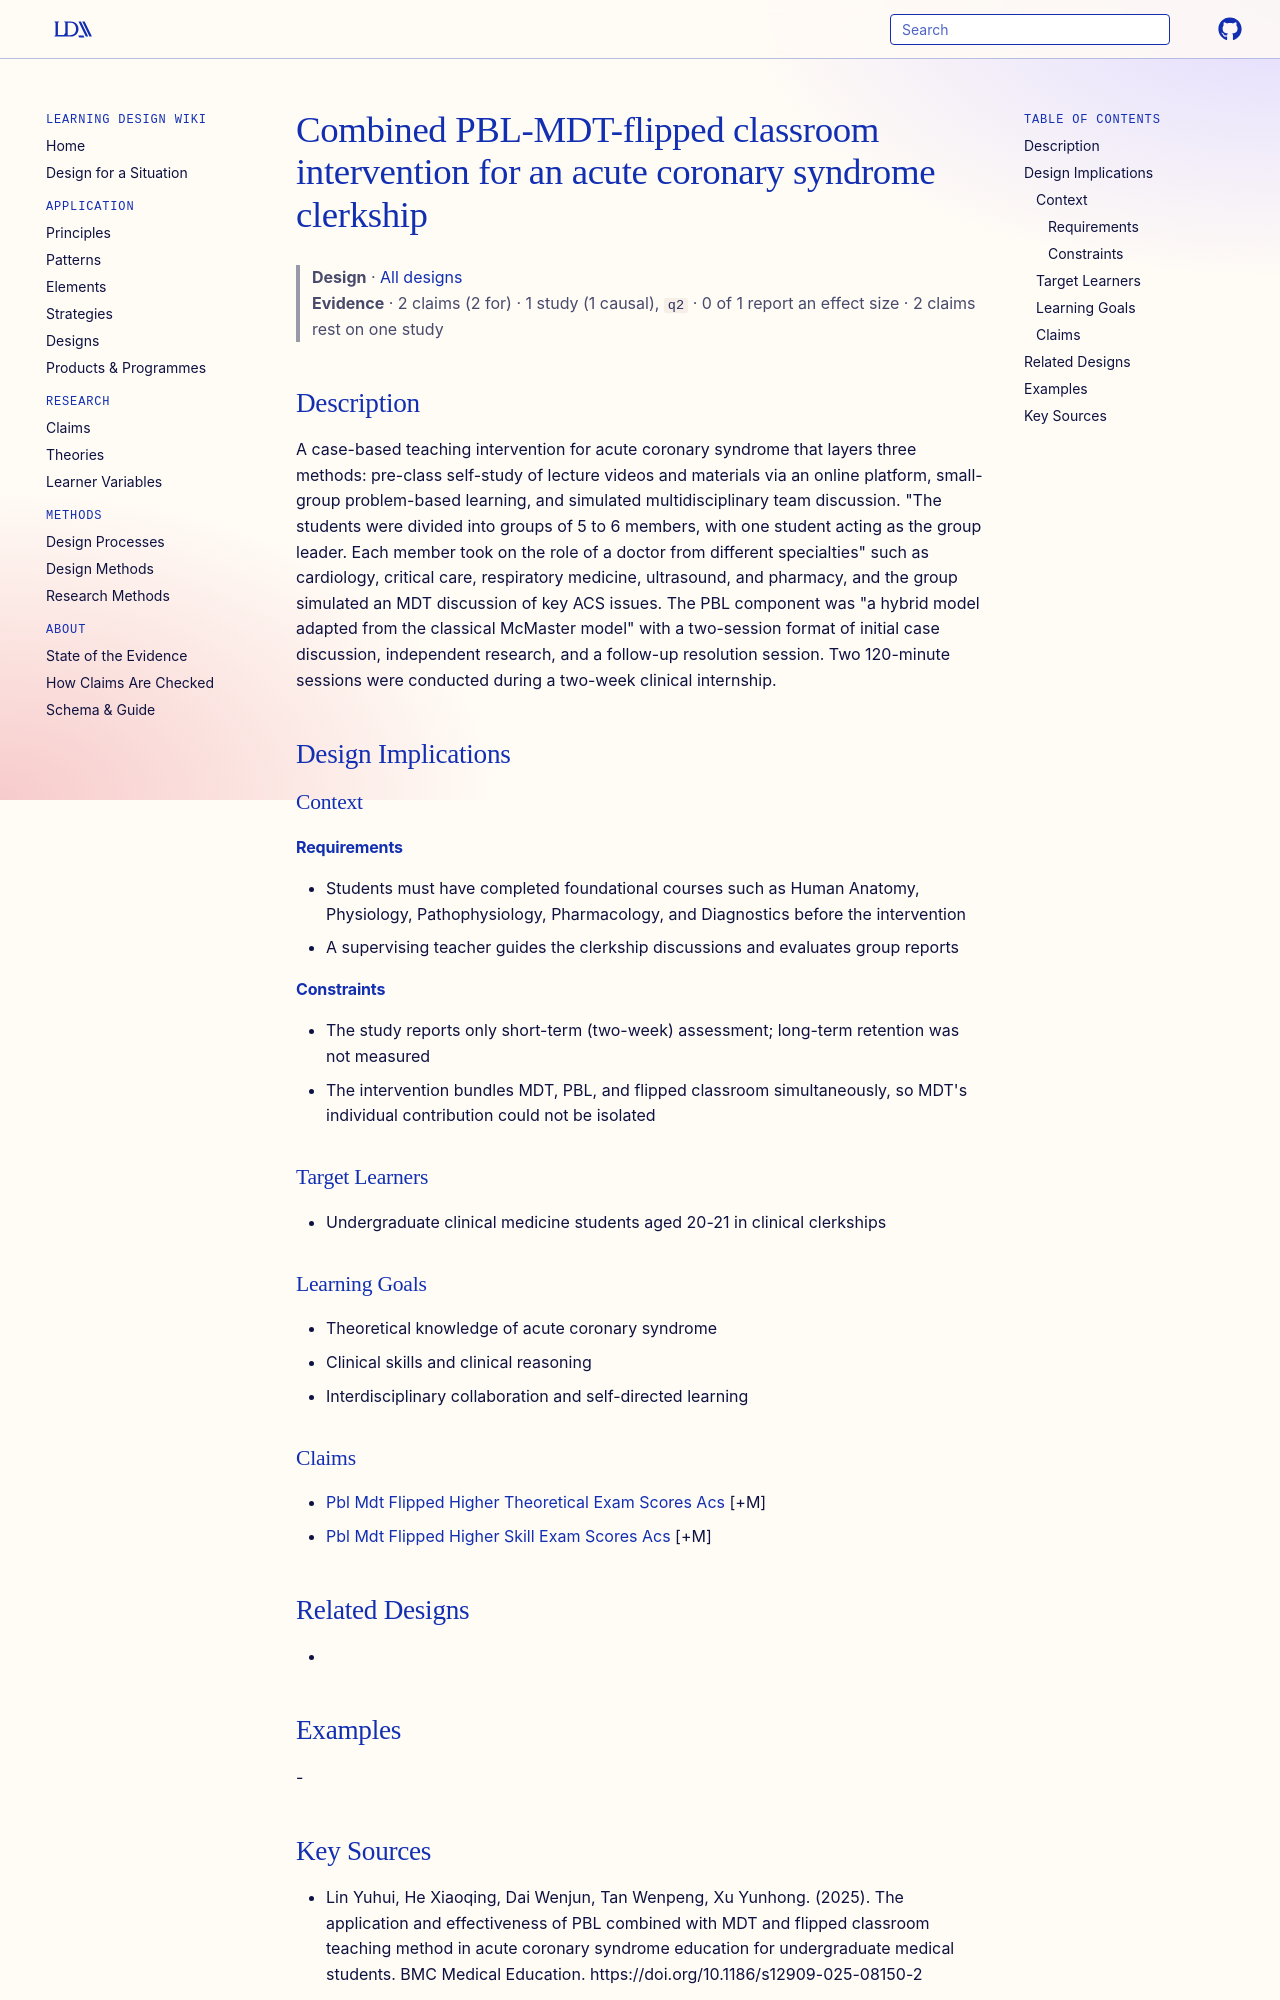

repository: Learning-Design-Alliance/learning-wiki · page: designs/pbl-mdt-flipped-classroom-acs-intervention/index.html · generator: mkdocs

---
type: design
id: pbl-mdt-flipped-classroom-acs-intervention
title: Combined PBL-MDT-flipped classroom intervention for an acute coronary syndrome clerkship
description: "A case-based teaching intervention for acute coronary syndrome that layers three methods: pre-class self-study of lecture videos and materials via an online platform, small-group problem-based learning, and simulated..."
status: review
generated:
  by: "process:settle-candidates"
  at: 2026-11-05
sources:
  - id: lin-yuhui-2025
    resource: "https://doi.org/10.1186/s12909-025-08150-2"
    title: "Lin Yuhui, He Xiaoqing, Dai Wenjun, Tan Wenpeng, Xu Yunhong. (2025). The application and effectiveness of PBL combined with MDT and flipped classroom teaching method in acute coronary syndrome education for undergraduate medical students. BMC Medical Education. https://doi.org/10.1186/s12909-025-08150-2"
    author: Lin Yuhui, He Xiaoqing, Dai Wenjun, Tan Wenpeng, Xu Yunhong
---

# Combined PBL-MDT-flipped classroom intervention for an acute coronary syndrome clerkship

> **Design** · [All designs](index.md)
> **Evidence** · 2 claims (2 for) · 1 study (1 causal), `q2` · 0 of 1 report an effect size · 2 claims rest on one study

## Description
A case-based teaching intervention for acute coronary syndrome that layers three methods: pre-class self-study of lecture videos and materials via an online platform, small-group problem-based learning, and simulated multidisciplinary team discussion. "The students were divided into groups of 5 to 6 members, with one student acting as the group leader. Each member took on the role of a doctor from different specialties" such as cardiology, critical care, respiratory medicine, ultrasound, and pharmacy, and the group simulated an MDT discussion of key ACS issues. The PBL component was "a hybrid model adapted from the classical McMaster model" with a two-session format of initial case discussion, independent research, and a follow-up resolution session. Two 120-minute sessions were conducted during a two-week clinical internship.

## Design Implications

### Context
#### Requirements
- Students must have completed foundational courses such as Human Anatomy, Physiology, Pathophysiology, Pharmacology, and Diagnostics before the intervention
- A supervising teacher guides the clerkship discussions and evaluates group reports
#### Constraints
- The study reports only short-term (two-week) assessment; long-term retention was not measured
- The intervention bundles MDT, PBL, and flipped classroom simultaneously, so MDT's individual contribution could not be isolated

### Target Learners
- Undergraduate clinical medicine students aged 20-21 in clinical clerkships

### Learning Goals
- Theoretical knowledge of acute coronary syndrome
- Clinical skills and clinical reasoning
- Interdisciplinary collaboration and self-directed learning

### Claims
- [Pbl Mdt Flipped Higher Theoretical Exam Scores Acs](../claims/pbl-mdt-flipped-higher-theoretical-exam-scores-acs.md) [+M]
- [Pbl Mdt Flipped Higher Skill Exam Scores Acs](../claims/pbl-mdt-flipped-higher-skill-exam-scores-acs.md) [+M]

## Related Designs
- 

## Examples
-
